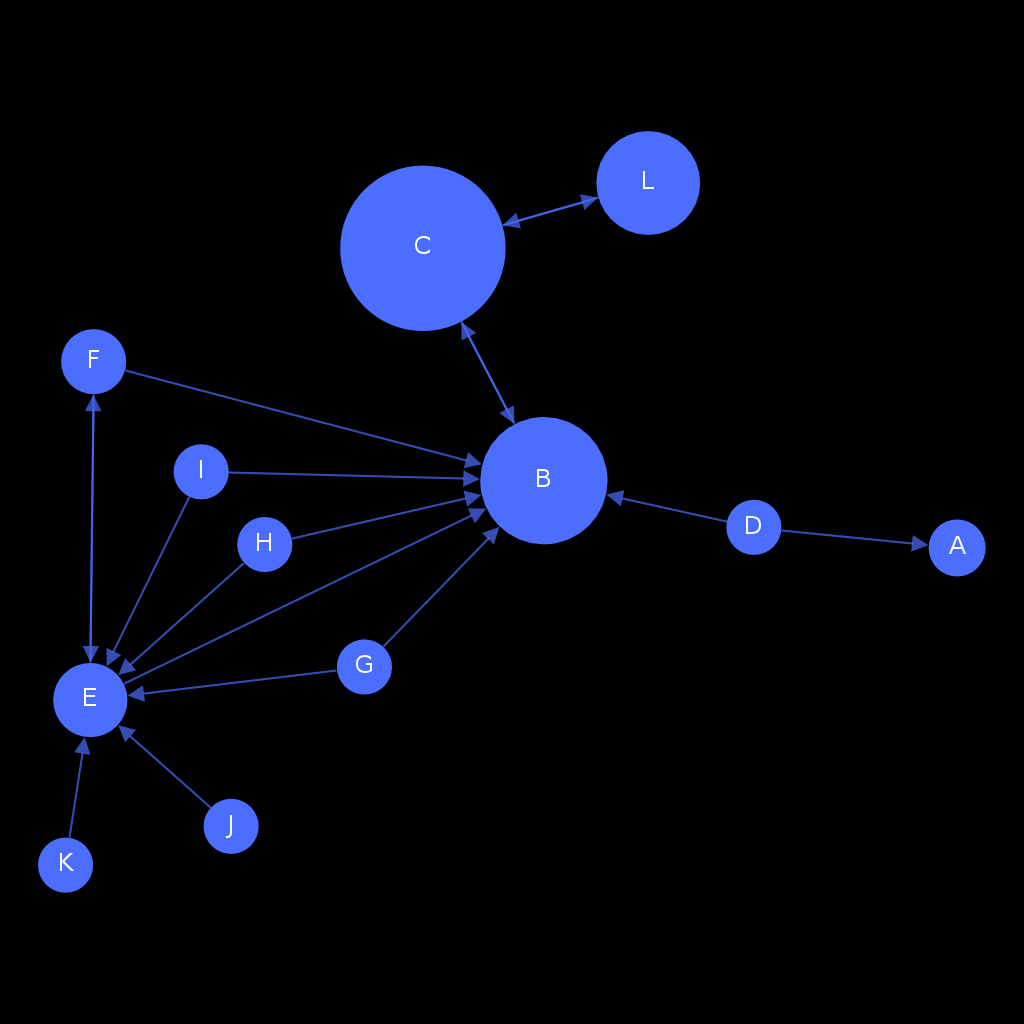

The data file committed next to this chart (first rows):
; A; B; C; D; E; F; G; H; I; J; K; L
A; 0; 0; 0; 0; 0; 0; 0; 0; 0; 0; 0; 0
B; 0; 0; 1; 0; 0; 0; 0; 0; 0; 0; 0; 0
C; 0; 1; 0; 0; 0; 0; 0; 0; 0; 0; 0; 1
D; 1; 1; 0; 0; 0; 0; 0; 0; 0; 0; 0; 0
E; 0; 1; 0; 0; 0; 1; 0; 0; 0; 0; 0; 0
F; 0; 1; 0; 0; 1; 0; 0; 0; 0; 0; 0; 0
G; 0; 1; 0; 0; 1; 0; 0; 0; 0; 0; 0; 0
H; 0; 1; 0; 0; 1; 0; 0; 0; 0; 0; 0; 0
I; 0; 1; 0; 0; 1; 0; 0; 0; 0; 0; 0; 0
J; 0; 0; 0; 0; 1; 0; 0; 0; 0; 0; 0; 0
K; 0; 0; 0; 0; 1; 0; 0; 0; 0; 0; 0; 0
L; 0; 0; 1; 0; 0; 0; 0; 0; 0; 0; 0; 0
